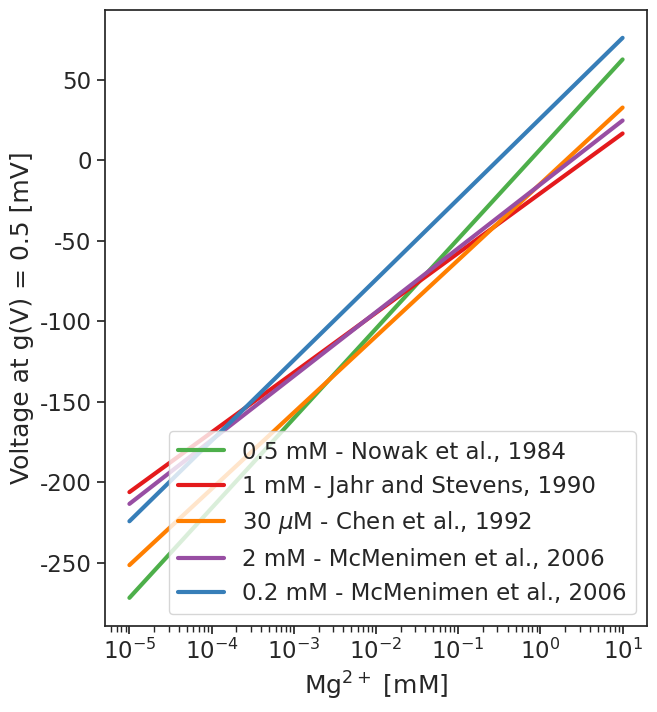
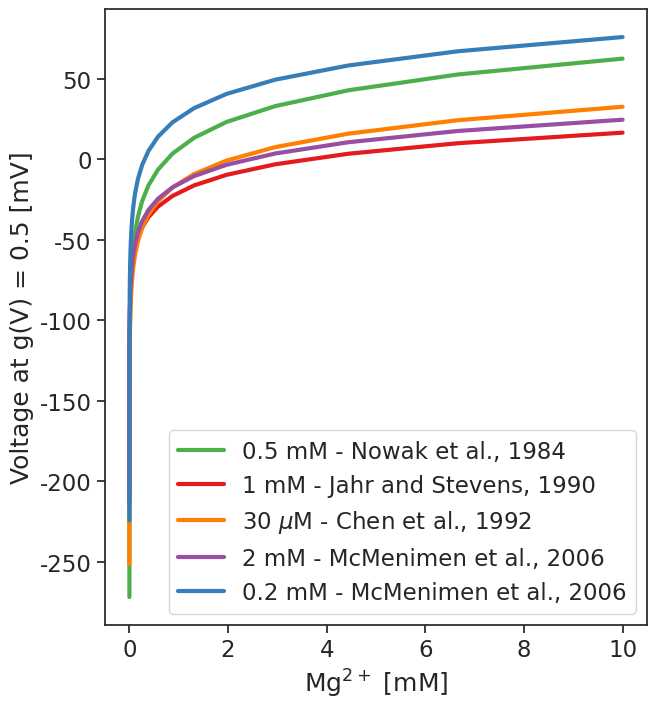
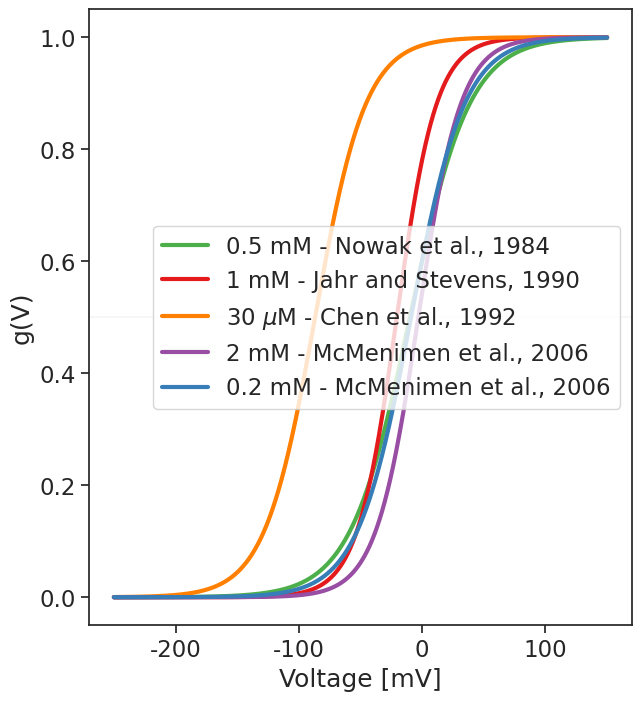

Python code for these plots, in order:
import numpy as np
import matplotlib.pyplot as plt
from scipy.optimize import curve_fit
import seaborn as sns

sns.set(font_scale = 1.5)
sns.set_style("ticks")
# fitting function
def eq_5_fitting_mM(V,conc,alpha, eta):
    return 1/(1+conc*eta*np.exp(alpha*V)) 


simulated_voltage=np.linspace(-250,150, 1000)
simulated_concentrations=np.logspace(-5, 1, num=35)

plt.figure(figsize=(7,8))
plt.plot(simulated_concentrations, 1/-0.0413 * np.log(1/(1.327*simulated_concentrations)), '-', color='#4daf4a', label='0.5 mM - Nowak et al., 1984', linewidth=3)
plt.plot(simulated_concentrations, 1/-0.062 * np.log(1/(0.28*simulated_concentrations)), '-', color='#e41a1c', label='1 mM - Jahr and Stevens, 1990', linewidth=3)
plt.plot(simulated_concentrations,1/-0.0486 * np.log(1/(0.49*simulated_concentrations)), '-' , color='#ff7f00', label='30 $\mu$M - Chen et al., 1992', linewidth=3)
plt.plot(simulated_concentrations,1/-0.058 * np.log(1/(0.418*simulated_concentrations)), '-' , color='#984ea3', label='2 mM - McMenimen et al., 2006', linewidth=3)
plt.plot(simulated_concentrations,1/-0.046 * np.log(1/(3.3*simulated_concentrations)), '-' , color='#377eb8', label='0.2 mM - McMenimen et al., 2006', linewidth=3)
plt.xscale('log')
plt.legend()
#plt.title('Relationship between' + '\n' + 'the voltage at which the conductance is half mazimal' + '\n' + 'and magnesium concentration', fontsize = '14')
plt.xlabel('Mg$^{2+}$ [mM]')
plt.ylabel('Voltage at g(V) = 0.5 [mV]')
#plt.grid(color='grey', linestyle='-', linewidth='0.1')
plt.savefig('v50_Mg_log.pdf')

plt.figure(figsize=(7,8))
plt.plot(simulated_concentrations, 1/-0.0413 * np.log(1/(1.327*simulated_concentrations)), '-', color='#4daf4a', label='0.5 mM - Nowak et al., 1984', linewidth=3)
plt.plot(simulated_concentrations, 1/-0.062 * np.log(1/(0.28*simulated_concentrations)), '-', color='#e41a1c', label='1 mM - Jahr and Stevens, 1990', linewidth=3)
plt.plot(simulated_concentrations,1/-0.0486 * np.log(1/(0.49*simulated_concentrations)), '-' , color='#ff7f00', label='30 $\mu$M - Chen et al., 1992', linewidth=3)
plt.plot(simulated_concentrations,1/-0.058 * np.log(1/(0.418*simulated_concentrations)), '-' , color='#984ea3', label='2 mM - McMenimen et al., 2006', linewidth=3)
plt.plot(simulated_concentrations,1/-0.046 * np.log(1/(3.3*simulated_concentrations)), '-' , color='#377eb8', label='0.2 mM - McMenimen et al., 2006', linewidth=3)
plt.legend()
#plt.title('Relationship between' + '\n' + ' the voltage at which the conductance is half mazimal' + '\n' + 'and magnesium concentration')
plt.xlabel('Mg$^{2+}$ [mM]')
plt.ylabel('Voltage at g(V) = 0.5 [mV]')
#plt.grid(color='grey', linestyle='-', linewidth='0.1')
plt.savefig('v50_Mg.pdf')

plt.figure(figsize=(7,8))
plt.plot(simulated_voltage, eq_5_fitting_mM(simulated_voltage,0.5,-0.0413, 1.327), '-', color='#4daf4a', label='0.5 mM - Nowak et al., 1984', linewidth=3)
plt.plot(simulated_voltage, eq_5_fitting_mM(simulated_voltage,1,-0.062, 0.28), '-', color='#e41a1c', label ='1 mM - Jahr and Stevens, 1990', linewidth=3)
plt.plot(simulated_voltage, eq_5_fitting_mM(simulated_voltage,0.03,-0.0486, 0.49), '-' , color='#ff7f00', label='30 $\mu$M - Chen et al., 1992', linewidth=3)
plt.plot(simulated_voltage, eq_5_fitting_mM(simulated_voltage,2,-0.058, 0.418) , '-' , color='#984ea3', label='2 mM - McMenimen et al., 2006', linewidth=3)
plt.plot(simulated_voltage, eq_5_fitting_mM(simulated_voltage,0.2,-0.046, 3.3), '-' , color='#377eb8', label='0.2 mM - McMenimen et al., 2006', linewidth=3)
plt.legend()
#plt.title('Conductance-Voltage relationship', fontsize = '14')
plt.xlabel('Voltage [mV]')
plt.ylabel('g(V)')
plt.axhline(y = 0.5, xmin=-250, xmax=150, color='grey', linestyle='-', linewidth='0.1')
#plt.grid(color='grey', linestyle='-', linewidth='0.1')
plt.savefig('g_V.pdf')
plt.show()

#import pdb
#pdb.set_trace()

